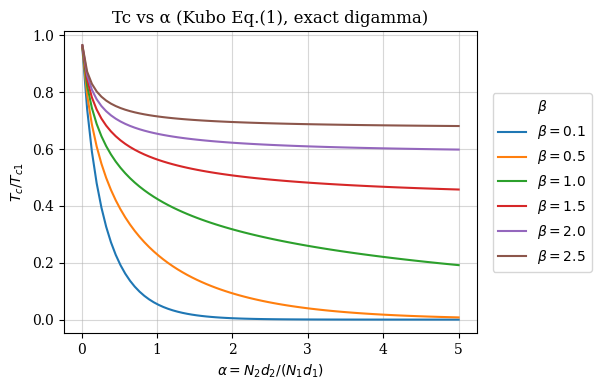
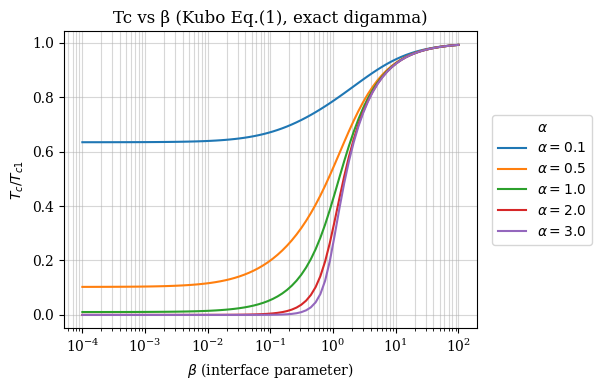

Write the Python code that produced these figures, in order.
#!/usr/bin/env python 

import numpy as np
import matplotlib.pyplot as plt
# Plotting Configuration
plt.rcParams['font.family'] = 'serif'

from scipy.special import digamma
from scipy.optimize import brentq

# ==============================
# 基本パラメータ（必要に応じて変更）
# ==============================
Tc1    = 1.2     # [K] 超伝導層(単体)の Tc
Theta1 = 100.0   # [K] デバイ温度（式(1)のログに Θ1/Tc1 で入る）
TC_MIN_DEFAULT = 1e-8  # ルート探索の下限温度（mK～μKが必要なら 1e-12 などに下げてOK）

# ==============================
# Kubo 式(1)(2) の実装（digamma厳密）
# ==============================
def rhs_log_term(alpha, beta):
    """ A(α,β) = α/(1+α) * ln( 1 + (1+α)/((Θ1/Tc1)*α*β) ) """
    return (alpha/(1.0+alpha)) * np.log(1.0 + (1.0+alpha)/((Theta1/Tc1)*alpha*beta))

def u_exact(Tc, alpha, beta):
    """ u(Tc) = ψ(1/2 + (1+α)/(2π (Tc/Tc1) α β)) - ψ(1/2) """
    x = 0.5 + (1.0+alpha) / (2.0*np.pi * (Tc/Tc1) * alpha * beta)
    return digamma(x) - digamma(0.5)

def f_equation(Tc, alpha, beta):
    """
    f(T) = ln(T/Tc1) - [ α/(1+α) * { ln( 1 + (1+α)/((Θ1/Tc1) α β) ) - u(T) } ]
    これが 0 になる Tc を求める
    """
    return np.log(Tc/Tc1) - (alpha/(1.0+alpha)) * ( np.log(1.0 + (1.0+alpha)/((Theta1/Tc1)*alpha*beta)) - u_exact(Tc, alpha, beta) )

def _find_bracket(f, T_min, T_max, n_points=300, expand_iters=3,
                  expand_low=10.0, expand_high=10.0,
                  debug=False, debug_max_prints=300):
    """ 符号反転区間を探す（デバッグ出力対応） """
    prints = 0

    def scan_interval(a, b):
        nonlocal prints
        # 低温は幾何刻み、高温は線形刻み
        mid = max(a*1e3, min(b, 1e-3))
        if mid <= a:
            grid = np.linspace(a, b, n_points)
        else:
            n1 = max(10, n_points//4)
            n2 = max(10, n_points - n1)
            g1 = np.geomspace(max(a,1e-16), max(mid,a*10), n1)
            g2 = np.linspace(max(mid,a), b, n2)
            grid = np.unique(np.concatenate([g1, g2]))

        prev_T = grid[0]
        prev_f = f(prev_T)
        if debug and prints < debug_max_prints:
            print(f"[scan] T={prev_T:.6e}  f={prev_f:+.6e}"); prints += 1

        for T in grid[1:]:
            val = f(T)
            if debug and prints < debug_max_prints:
                print(f"[scan] T={T:.6e}  f={val:+.6e}"); prints += 1
            if np.isfinite(prev_f) and np.isfinite(val) and prev_f*val < 0.0:
                if debug:
                    print(f"[bracket found] [{prev_T:.6e}, {T:.6e}]  "
                          f"f(prev)={prev_f:+.6e}, f(now)={val:+.6e}")
                return prev_T, T
            prev_T, prev_f = T, val
        return None, None

    a, b = T_min, T_max
    for k in range(expand_iters+1):
        if debug:
            print(f"\n=== bracket scan iter {k}  range=[{a:.3e}, {b:.3e}] ===")
        x0, x1 = scan_interval(a, b)
        if x0 is not None:
            return x0, x1
        a = max(a/expand_low, 1e-16)  # 下側拡張
        b = b*expand_high              # 上側拡張

    if debug:
        print("[no bracket] no sign change detected in scans.")
    return None, None

def solve_Tc(alpha, beta, T_low=TC_MIN_DEFAULT, T_high=None,
             debug=False, debug_max_prints=300):
    """
    厳密 digamma で f(T)=0 を解く Tc（K）を返す。
    debug=True でブラケット探索と brentq の進捗を print。
    """
    if T_high is None:
        T_high = Tc1  # まず Tc <= Tc1 を仮定

    f = lambda T: f_equation(T, alpha, beta)

    if debug:
        A = rhs_log_term(alpha, beta)
        print(f"[params] alpha={alpha}, beta={beta},  Tc1={Tc1}, Theta1={Theta1}")
        print(f"[A(α,β)] = {A:+.6e}  (log term)")
        print(f"[endpoints] T_low={T_low:.3e}, f_low={f(T_low):+.6e}")
        print(f"[endpoints] T_high={T_high:.3e}, f_high={f(T_high):+.6e}")

    a, b = _find_bracket(f, T_low, T_high, debug=debug, debug_max_prints=debug_max_prints)
    if a is None:
        if debug:
            print("\n[retry] expanding search range aggressively...")
        a2, b2 = _find_bracket(f, max(T_low/1e6, 1e-16), T_high*1e6, n_points=1000,
                               expand_iters=2, expand_low=100.0, expand_high=100.0,
                               debug=debug, debug_max_prints=debug_max_prints)
        if a2 is None:
            if debug:
                print("[solve_Tc] failed: no sign change -> root likely does not exist "
                      "for these parameters.")
            return np.nan
        a, b = a2, b2

    if debug:
        print(f"\n[brentq] start on [{a:.6e}, {b:.6e}] ...")
    try:
        Tc = brentq(f, a, b, maxiter=400, xtol=1e-12, rtol=1e-12)
        if debug:
            print(f"[brentq] converged: Tc={Tc:.9e} K, f(Tc)={f(Tc):+.3e}")
        return Tc
    except Exception as e:
        if debug:
            print(f"[brentq] error: {e}")
        return np.nan

# ==============================
# 計算ユーティリティ（描画と分離）
# ==============================
def compute_tc_over_tc1_for_alphas(betas, alpha_min=0.1, alpha_max=5.0, n_alpha=40, debug=False):
    """
    複数 β について α を掃引し、Tc/Tc1 を返す。
    Returns: alphas (1D), results (dict: beta -> 1D array)
    """
    alphas = np.linspace(alpha_min, alpha_max, n_alpha)
    results = {}
    for beta in np.atleast_1d(betas):
        vals = []
        for a in alphas:
            Tc = solve_Tc(a, beta, debug=debug)  # 必要に応じて debug=True
            vals.append(Tc/Tc1 if np.isfinite(Tc) else np.nan)
        results[float(beta)] = np.array(vals)
    return alphas, results

def compute_tc_over_tc1_for_betas(alphas, beta_min=1e-2, beta_max=1e2, n_beta=40, debug=False):
    """
    複数 α について β を掃引し、Tc/Tc1 を返す（β は対数スケール）。
    Returns: betas (1D), results (dict: alpha -> 1D array)
    """
    betas = np.logspace(np.log10(beta_min), np.log10(beta_max), n_beta)
    results = {}
    for alpha in np.atleast_1d(alphas):
        vals = []
        for b in betas:
            Tc = solve_Tc(alpha, b, debug=debug)
            vals.append(Tc/Tc1 if np.isfinite(Tc) else np.nan)
        results[float(alpha)] = np.array(vals)
    return betas, results

# ==============================
# 描画関数
# ==============================
def plot_alpha_sweep(betas, alpha_min=0.1, alpha_max=5.0, n_alpha=40, debug=False):
    alphas, res = compute_tc_over_tc1_for_alphas(
        betas, alpha_min, alpha_max, n_alpha, debug=debug
    )

    # 右に凡例を出すので少し横長に
    fig, ax = plt.subplots(figsize=(7.5, 4))

    for beta, vals in res.items():
        ax.plot(alphas, vals, '-', label=rf'$\beta={beta}$')

    ax.set_xlabel(r'$\alpha = N_2 d_2 / (N_1 d_1)$')
    ax.set_ylabel(r'$T_c/T_{c1}$')
    ax.set_title('Tc vs α (Kubo Eq.(1), exact digamma)')
    ax.grid(True, which='both', alpha=0.5)

    # 凡例を枠外（右）へ
    ax.legend(
        loc='center left',
        bbox_to_anchor=(1.02, 0.5),   # 軸の右外 2%
        frameon=True,
        title=r'$\beta$'
    )

    # 右側に凡例スペースを確保
    fig.tight_layout(rect=[0, 0, 0.82, 1])

    outfig = "alpha_sweep.png"
    fig.savefig(outfig, bbox_inches='tight', dpi=200)  # 切れ防止
    print(f"{outfig} is created.")

    plt.show()


def plot_beta_sweep(alphas, beta_min=1e-2, beta_max=1e2, n_beta=40, debug=False):
    betas, res = compute_tc_over_tc1_for_betas(alphas, beta_min, beta_max, n_beta, debug=debug)

    # 右に凡例を出すので少し横長に
    fig, ax = plt.subplots(figsize=(7.5, 4))

    for alpha, vals in res.items():
        ax.semilogx(betas, vals, '-', label=rf'$\alpha={alpha}$')

    ax.set_xlabel(r'$\beta$ (interface parameter)')
    ax.set_ylabel(r'$T_c/T_{c1}$')
    ax.set_title('Tc vs β (Kubo Eq.(1), exact digamma)')
    ax.grid(True, which='both', alpha=0.5)

    # 枠外（右）に凡例
    ax.legend(
        loc='center left',            # 左寄せで
        bbox_to_anchor=(1.02, 0.5),   # 軸の右外 2% に配置
        frameon=True,
        title=r'$\alpha$'
    )

    # 右側に余白を残す（凡例スペース）
    fig.tight_layout(rect=[0, 0, 0.82, 1])

    outfig = "beta_sweep.png"
    fig.savefig(outfig, bbox_inches='tight', dpi=200)  # 切れ防止
    print(f"{outfig} is created.")

    plt.show()

# ==============================
# 使 用 例
# ==============================
# 1) α 掃引（β を複数固定）
#   極端に小さい β では Tc が mK～μK に落ちるため、下限 TC_MIN_DEFAULT を 1e-10 などに下げると良いです。
plot_alpha_sweep(betas=[0.1, 0.5, 1.0, 1.5, 2.0, 2.5], alpha_min=0.01, alpha_max=5.0, n_alpha=80, debug=False)

# 2) β 掃引（α を複数固定）
plot_beta_sweep(alphas=[0.1, 0.5, 1.0, 2.0, 3.0], beta_min=1e-4, beta_max=1e2, n_beta=80, debug=False)
